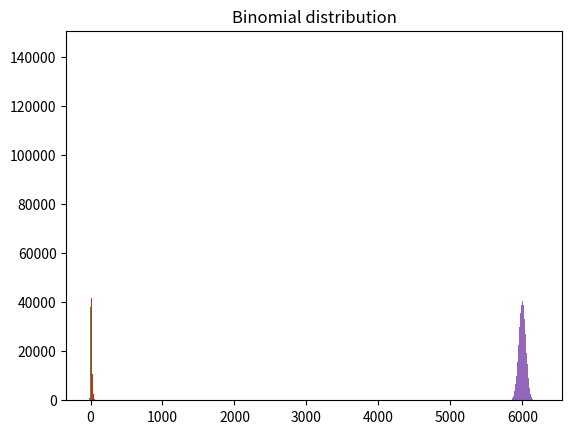

This chart was generated by the following Python code:
import math
import matplotlib.pyplot as plt
import numpy as np


np.random.seed(19680801)


# Custom distribution
def generate_custom():
 	x = np.random.rand() * 0.75
 	return x if x < 0.5 else 1 - math.sqrt(3 - 4 * x) / 2


# Uniform distribution
def generate_uniform(a , b):
	return (np.random.rand()*(b - a) + a)


# Normal distribution
def generate_normal(mu, sigma):
	return np.random.normal(mu, sigma)


# Exponential distribution
def generate_exponential(b):
	return np.random.exponential(b)


# Binomial distribution
def generate_binomial(n, p):
	return np.random.binomial(n, p)


plt.hist([generate_custom() for _ in range(1000000)], bins=100)
plt.title('Custom distribution')
plt.show()

plt.hist([generate_uniform(1, 4) for _ in range(1000000)], bins=100)
plt.title('Uniform distribution')
plt.show()

plt.hist([generate_normal(0, 5) for _ in range(1000000)], bins=100)
plt.title('Normal distribution')
plt.show()

plt.hist([generate_exponential(10) for _ in range(1000000)], bins=100)
plt.title('Exponential distribution')
plt.show()

plt.hist([generate_binomial(10000, 0.6) for _ in range(1000000)], bins=100)
plt.title('Binomial distribution')
plt.show()